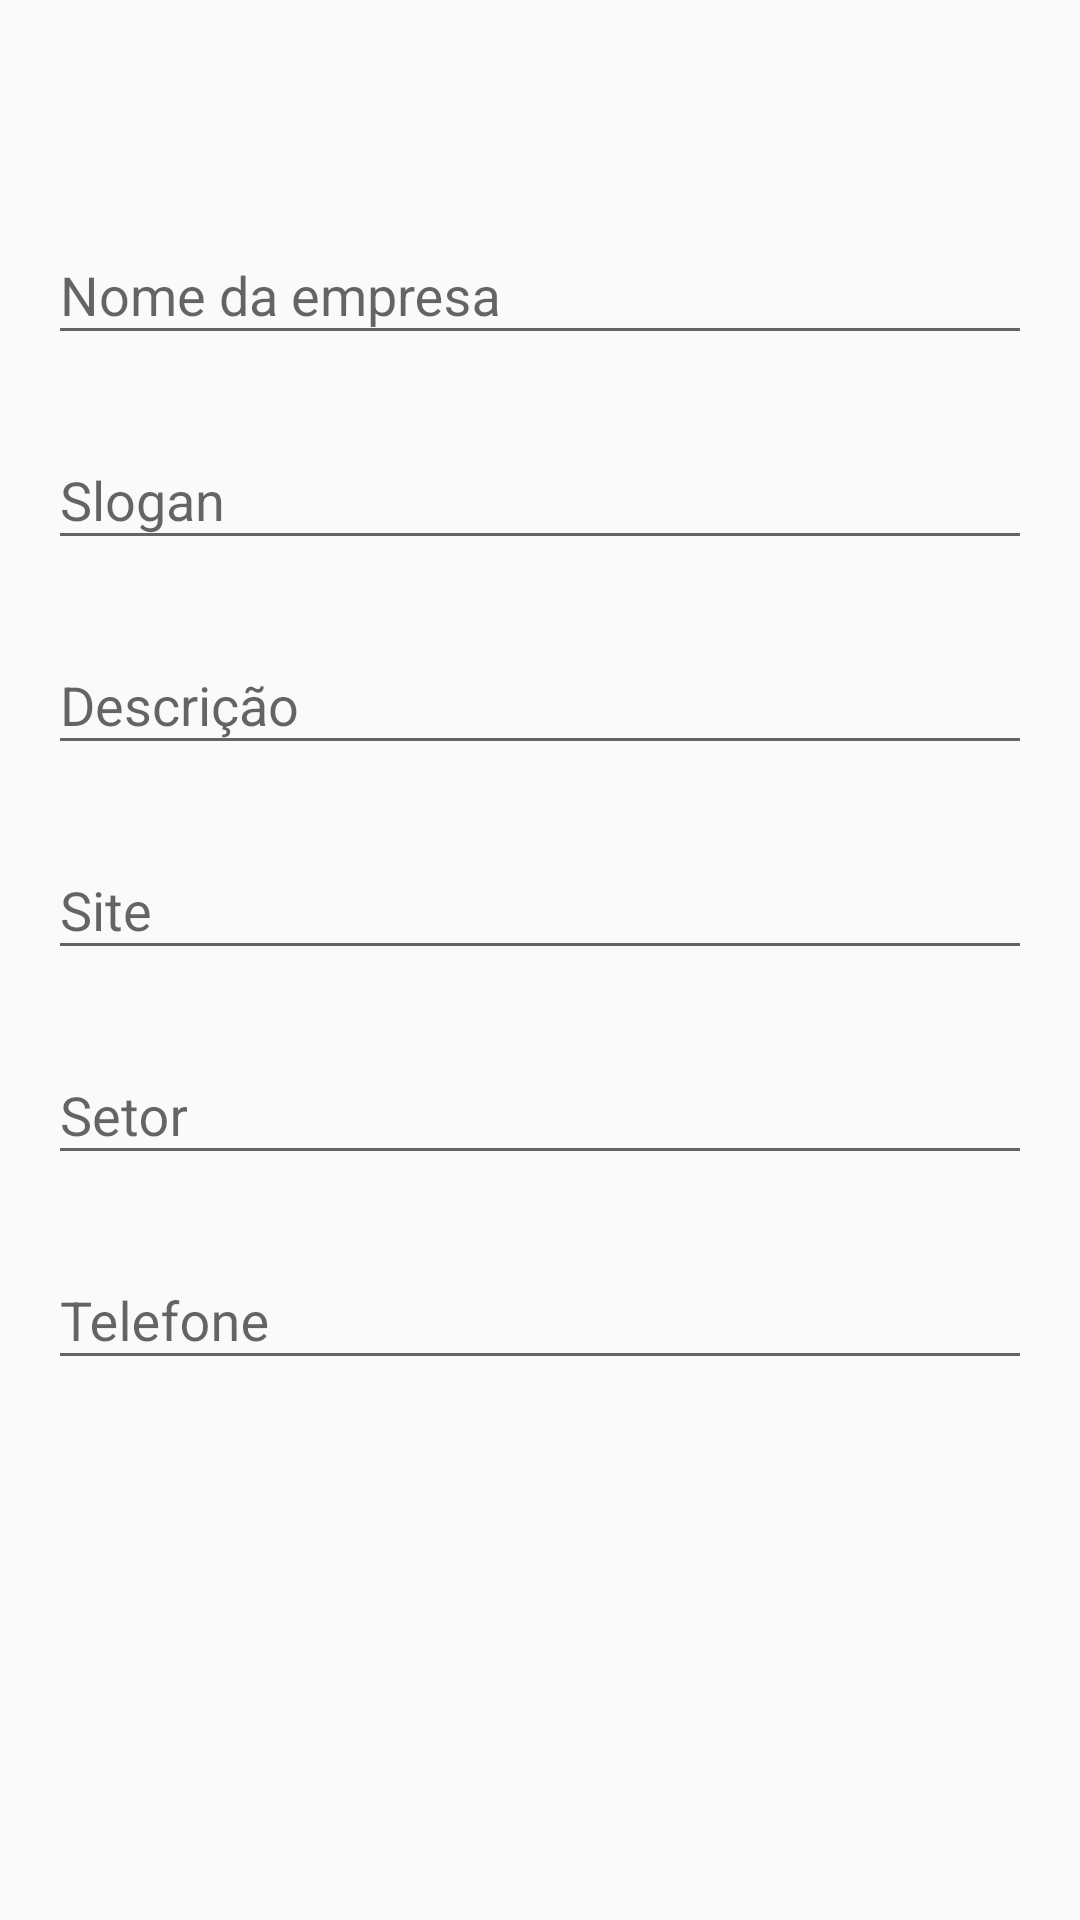

This screen was rendered from an Android layout file. Write that file and the resources it references.
<!-- AndroidManifest.xml: application theme AppTheme -->
<!-- res/layout/activity_edit_empresa.xml -->
<?xml version="1.0" encoding="utf-8"?>
<androidx.constraintlayout.widget.ConstraintLayout xmlns:android="http://schemas.android.com/apk/res/android"
    xmlns:app="http://schemas.android.com/apk/res-auto"
    xmlns:tools="http://schemas.android.com/tools"
    android:layout_width="match_parent"
    android:layout_height="match_parent"
    tools:context=".empresa.ui.minha_empresa.ui.EditEmpresaActivity">

    <com.google.android.material.textfield.TextInputLayout
        android:id="@+id/edit_empresa_nome"
        android:layout_width="0dp"
        android:layout_height="wrap_content"
        android:layout_marginStart="16dp"
        android:layout_marginLeft="16dp"
        android:layout_marginTop="66dp"
        android:layout_marginEnd="16dp"
        android:layout_marginRight="16dp"
        android:hint="@string/nome_da_empresa"
        app:layout_constraintEnd_toEndOf="parent"
        app:layout_constraintStart_toStartOf="parent"
        app:layout_constraintTop_toTopOf="parent">

        <com.google.android.material.textfield.TextInputEditText
            android:layout_width="match_parent"
            android:layout_height="wrap_content" />
    </com.google.android.material.textfield.TextInputLayout>

    <com.google.android.material.textfield.TextInputLayout
        android:id="@+id/edit_empresa_slogan"
        android:layout_width="0dp"
        android:layout_height="wrap_content"
        android:layout_marginStart="16dp"
        android:layout_marginLeft="16dp"
        android:layout_marginTop="16dp"
        android:layout_marginEnd="16dp"
        android:layout_marginRight="16dp"
        android:hint="Slogan"
        app:layout_constraintEnd_toEndOf="parent"
        app:layout_constraintStart_toStartOf="parent"
        app:layout_constraintTop_toBottomOf="@+id/edit_empresa_nome">

        <com.google.android.material.textfield.TextInputEditText
            android:layout_width="match_parent"
            android:layout_height="wrap_content" />
    </com.google.android.material.textfield.TextInputLayout>

    <com.google.android.material.textfield.TextInputLayout
        android:id="@+id/edit_empresa_descricao"
        android:layout_width="0dp"
        android:layout_height="wrap_content"
        android:layout_marginStart="16dp"
        android:layout_marginLeft="16dp"
        android:layout_marginTop="16dp"
        android:layout_marginEnd="16dp"
        android:layout_marginRight="16dp"
        android:hint="Descrição"
        app:layout_constraintEnd_toEndOf="parent"
        app:layout_constraintStart_toStartOf="parent"
        app:layout_constraintTop_toBottomOf="@+id/edit_empresa_slogan">

        <com.google.android.material.textfield.TextInputEditText
            android:layout_width="match_parent"
            android:layout_height="wrap_content" />
    </com.google.android.material.textfield.TextInputLayout>

    <com.google.android.material.textfield.TextInputLayout
        android:id="@+id/edit_empresa_site"
        android:layout_width="0dp"
        android:layout_height="wrap_content"
        android:layout_marginStart="16dp"
        android:layout_marginLeft="16dp"
        android:layout_marginTop="16dp"
        android:layout_marginEnd="16dp"
        android:layout_marginRight="16dp"
        android:hint="Site"
        app:layout_constraintEnd_toEndOf="parent"
        app:layout_constraintStart_toStartOf="parent"
        app:layout_constraintTop_toBottomOf="@+id/edit_empresa_descricao">

        <com.google.android.material.textfield.TextInputEditText
            android:layout_width="match_parent"
            android:layout_height="wrap_content" />
    </com.google.android.material.textfield.TextInputLayout>

    <com.google.android.material.textfield.TextInputLayout
        android:id="@+id/edit_empresa_setor"
        android:layout_width="0dp"
        android:layout_height="wrap_content"
        android:layout_marginStart="16dp"
        android:layout_marginLeft="16dp"
        android:layout_marginTop="16dp"
        android:layout_marginEnd="16dp"
        android:layout_marginRight="16dp"
        android:layout_marginBottom="120dp"
        android:hint="Setor"
        app:layout_constraintBottom_toBottomOf="parent"
        app:layout_constraintEnd_toEndOf="parent"
        app:layout_constraintStart_toStartOf="parent"
        app:layout_constraintTop_toBottomOf="@+id/edit_empresa_site"
        app:layout_constraintVertical_bias="0.0">

        <com.google.android.material.textfield.TextInputEditText
            android:layout_width="match_parent"
            android:layout_height="wrap_content" />
    </com.google.android.material.textfield.TextInputLayout>

    <com.google.android.material.textfield.TextInputLayout
        android:id="@+id/edit_empresa_telefone"
        android:layout_width="0dp"
        android:layout_height="wrap_content"
        android:layout_marginStart="16dp"
        android:layout_marginLeft="16dp"
        android:layout_marginTop="16dp"
        android:layout_marginEnd="16dp"
        android:layout_marginRight="16dp"
        android:hint="@string/telefone"
        app:layout_constraintEnd_toEndOf="parent"
        app:layout_constraintHorizontal_bias="1.0"
        app:layout_constraintStart_toStartOf="parent"
        app:layout_constraintTop_toBottomOf="@+id/edit_empresa_setor">

        <com.google.android.material.textfield.TextInputEditText
            android:layout_width="match_parent"
            android:layout_height="wrap_content" />
    </com.google.android.material.textfield.TextInputLayout>
</androidx.constraintlayout.widget.ConstraintLayout>
<!-- resources referenced by this layout -->
<resources>
  <string name="nome_da_empresa">Nome da empresa</string>
  <string name="telefone">Telefone</string>
  <style name="AppTheme" parent="Theme.AppCompat.Light.DarkActionBar">
          
          <item name="colorPrimary">@color/colorPrimary</item>
          <item name="colorPrimaryDark">@color/colorPrimaryDark</item>
          <item name="colorAccent">@color/colorAccent</item>
      </style>
  <color name="colorPrimary">#008577</color>
  <color name="colorPrimaryDark">#00574B</color>
  <color name="colorAccent">#D81B60</color>
</resources>
